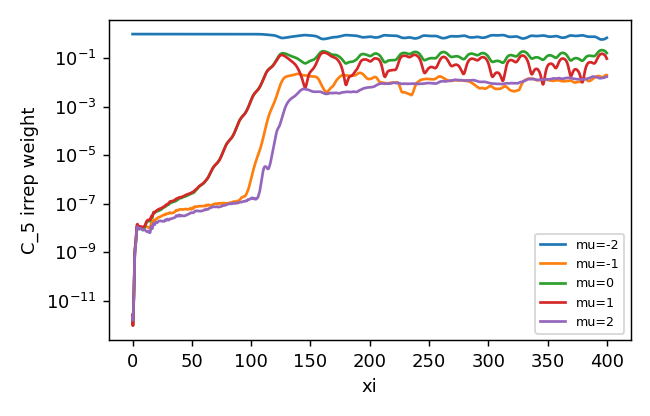

The data file committed next to this chart (first rows):
z, mu-2, mu-1, mu0, mu1, mu2
0.0, 1, 1.9231635384845845e-12, 2.5466002219141973e-12, 2.5381104034089557e-12, 1.9259294247768734e-12
0.25, 1, 1.5444253025605752e-12, 9.437223947742202e-13, 9.159980735510468e-13, 1.5179559313084356e-12
0.5, 1, 2.850348679920353e-12, 1.7299500485490032e-12, 1.6267994618260364e-12, 2.818963599375725e-12
0.75, 1, 5.418838517571745e-12, 4.273714911999898e-12, 4.0334150638396485e-12, 5.315764062683221e-12
1.0, 1, 1.3131285925492204e-11, 1.314573740422592e-11, 1.2772900897049795e-11, 1.2754278222521917e-11
1.25, 1, 4.2618146724802336e-11, 4.85725950067549e-11, 4.8046177743386604e-11, 4.096412151783298e-11
1.5, 1, 1.9889588184604408e-10, 2.390124114598693e-10, 2.388689882151398e-10, 1.909151515328451e-10
1.75, 1, 6.053604999651428e-10, 7.460604441787051e-10, 7.522368859433646e-10, 5.771875722253352e-10
2.0, 1, 1.0935514929589717e-09, 1.3403151873017392e-09, 1.3780820630039061e-09, 1.032145212824965e-09
2.25, 1, 1.488779333094593e-09, 1.7542693526068105e-09, 1.8466212609413861e-09, 1.387324507549825e-09
2.5, 1, 1.8929635533929343e-09, 2.133098101473427e-09, 2.2998501636176355e-09, 1.746267293258857e-09
2.75, 1, 2.6689598374898422e-09, 2.930193448469423e-09, 3.192994265724124e-09, 2.4666453894990705e-09
3.0, 1, 4.2800942065732275e-09, 4.687519653174507e-09, 5.073385660197933e-09, 3.998979848703223e-09
3.25, 1, 6.736435694238275e-09, 7.386851922975277e-09, 7.951321138090631e-09, 6.297618446222239e-09
3.5, 1, 9.389268571574916e-09, 1.0194459245171725e-08, 1.1021570107547837e-08, 8.70434881007618e-09
3.75, 1, 1.1407985129698473e-08, 1.2062479879588471e-08, 1.3271423427439251e-08, 1.0454178546684222e-08
4.0, 1, 1.2350598563072201e-08, 1.2531715089865679e-08, 1.422019592547344e-08, 1.1164128778538263e-08
4.25, 1, 1.2292289971022541e-08, 1.1872041587744362e-08, 1.3947372244522413e-08, 1.0975506539995235e-08
4.5, 1, 1.1640812428404899e-08, 1.0670777858150738e-08, 1.2951710851051279e-08, 1.0323691368510645e-08
4.75, 1, 1.0831967133423156e-08, 9.567780713186322e-09, 1.1859419220055656e-08, 9.616257596916796e-09
5.0, 1, 1.0238766127139384e-08, 8.9771825320236e-09, 1.1018689341732323e-08, 9.147575323989974e-09
5.25, 1, 1.0022409047247225e-08, 8.843562986854619e-09, 1.0587331569363684e-08, 8.92884522362385e-09
5.5, 1, 1.0050185910972859e-08, 8.948057107546455e-09, 1.064564015704201e-08, 8.975937655149163e-09
5.75, 1, 1.0206063251995347e-08, 9.144528401822393e-09, 1.0887119108017698e-08, 9.235883282730548e-09
6.0, 1, 1.0463443022076266e-08, 9.240046327929049e-09, 1.113283972135924e-08, 9.468011002886431e-09
6.25, 1, 1.0705634507304443e-08, 9.231677363847232e-09, 1.1402743269268141e-08, 9.564718215868487e-09
6.5, 1, 1.080788191655468e-08, 9.145682212232268e-09, 1.1505498243532247e-08, 9.454187014023812e-09
6.75, 1, 1.0834920436837933e-08, 9.107406224676618e-09, 1.1496788238271072e-08, 9.355543979086301e-09
7.0, 1, 1.0705582538533917e-08, 9.10173135595746e-09, 1.1395681874083738e-08, 9.430423978607761e-09
7.25, 1, 1.032252310695873e-08, 9.076389276643316e-09, 1.1108900533987392e-08, 9.44850235468183e-09
7.5, 1, 9.937610834882368e-09, 9.041108774540368e-09, 1.0796817621209247e-08, 9.228015020770953e-09
7.75, 1, 9.825052537355872e-09, 8.87994211212692e-09, 1.066519545425927e-08, 8.841281593482725e-09
8.0, 1, 9.970001498486999e-09, 8.603651941423455e-09, 1.0731047077860472e-08, 8.4992047334508e-09
8.25, 1, 1.011654321041671e-08, 8.328113954315116e-09, 1.0857971127126372e-08, 8.331908702870188e-09
8.5, 1, 1.0055981358488885e-08, 8.100464422384644e-09, 1.0917705977006951e-08, 8.35734265080659e-09
8.75, 1, 9.841115621279784e-09, 8.047612606138459e-09, 1.0896399460128199e-08, 8.445535859834516e-09
9.0, 1, 9.652004402422862e-09, 8.09849449837338e-09, 1.0846670200366875e-08, 8.45186889148625e-09
9.25, 1, 9.710546307395118e-09, 8.297004325464075e-09, 1.092828215199235e-08, 8.411746003164012e-09
9.5, 1, 1.0012266036128512e-08, 8.704898965070059e-09, 1.1158672282638519e-08, 8.396394386681067e-09
9.75, 1, 1.0340099409621243e-08, 9.254762234978175e-09, 1.1490493153562991e-08, 8.391209598903462e-09
10.0, 1, 1.060234614125723e-08, 9.893661692488167e-09, 1.1891405224863648e-08, 8.348338188782423e-09
10.25, 1, 1.0805957418328627e-08, 1.0588675811942968e-08, 1.2359683301164609e-08, 8.243974155425953e-09
10.5, 1, 1.0998462216302901e-08, 1.1420639827473826e-08, 1.3019422270444368e-08, 8.093170034378633e-09
10.75, 1, 1.1197009468753511e-08, 1.2450990572448657e-08, 1.3985047648581625e-08, 7.926755906470973e-09
11.0, 1, 1.134497723472472e-08, 1.357742984391708e-08, 1.5162739636205832e-08, 7.739538291883587e-09
11.25, 1, 1.1371089132076795e-08, 1.4632060587364313e-08, 1.63440531843991e-08, 7.490933673456283e-09
11.5, 1, 1.1346918900320112e-08, 1.557753251820232e-08, 1.742794279655167e-08, 7.25536446349509e-09
11.75, 1, 1.1320748999651021e-08, 1.6494056606966542e-08, 1.840726339246377e-08, 7.095613883444398e-09
12.0, 1, 1.1225273407679602e-08, 1.7331844498600597e-08, 1.923778552754441e-08, 7.014504546642351e-09
12.25, 1, 1.1064814309021272e-08, 1.797173761939371e-08, 1.9897751793577787e-08, 6.978301478099375e-09
12.5, 1, 1.0927101663908512e-08, 1.849583943783016e-08, 2.049735302538552e-08, 7.048147997459265e-09
12.75, 1, 1.0755105532969118e-08, 1.8925919435543254e-08, 2.1016372260155023e-08, 7.202614230020061e-09
13.0, 1, 1.046942937015985e-08, 1.904443913927384e-08, 2.1291559393221237e-08, 7.274770962181709e-09
13.25, 1, 1.0098747888425156e-08, 1.8885456333286246e-08, 2.133562250411651e-08, 7.0476099548721346e-09
13.5, 1, 9.784687167405582e-09, 1.880238179177521e-08, 2.1315566813199557e-08, 6.676353592508028e-09
13.75, 1, 9.658932621493412e-09, 1.8839516306207982e-08, 2.1256603841715614e-08, 6.4914563907097095e-09
14.0, 1, 9.718528113015228e-09, 1.8867165208428268e-08, 2.1160679971637648e-08, 6.484680481473368e-09
14.25, 1, 9.870304227441643e-09, 1.883958445913502e-08, 2.1069327309355653e-08, 6.430796609981845e-09
14.5, 1, 9.961024261204498e-09, 1.8793132415319707e-08, 2.102513412848981e-08, 6.2929884022237346e-09
14.75, 1, 1.0126438181826367e-08, 1.9061120346129985e-08, 2.122854780285529e-08, 6.3774463178244996e-09
... 1,541 more rows
